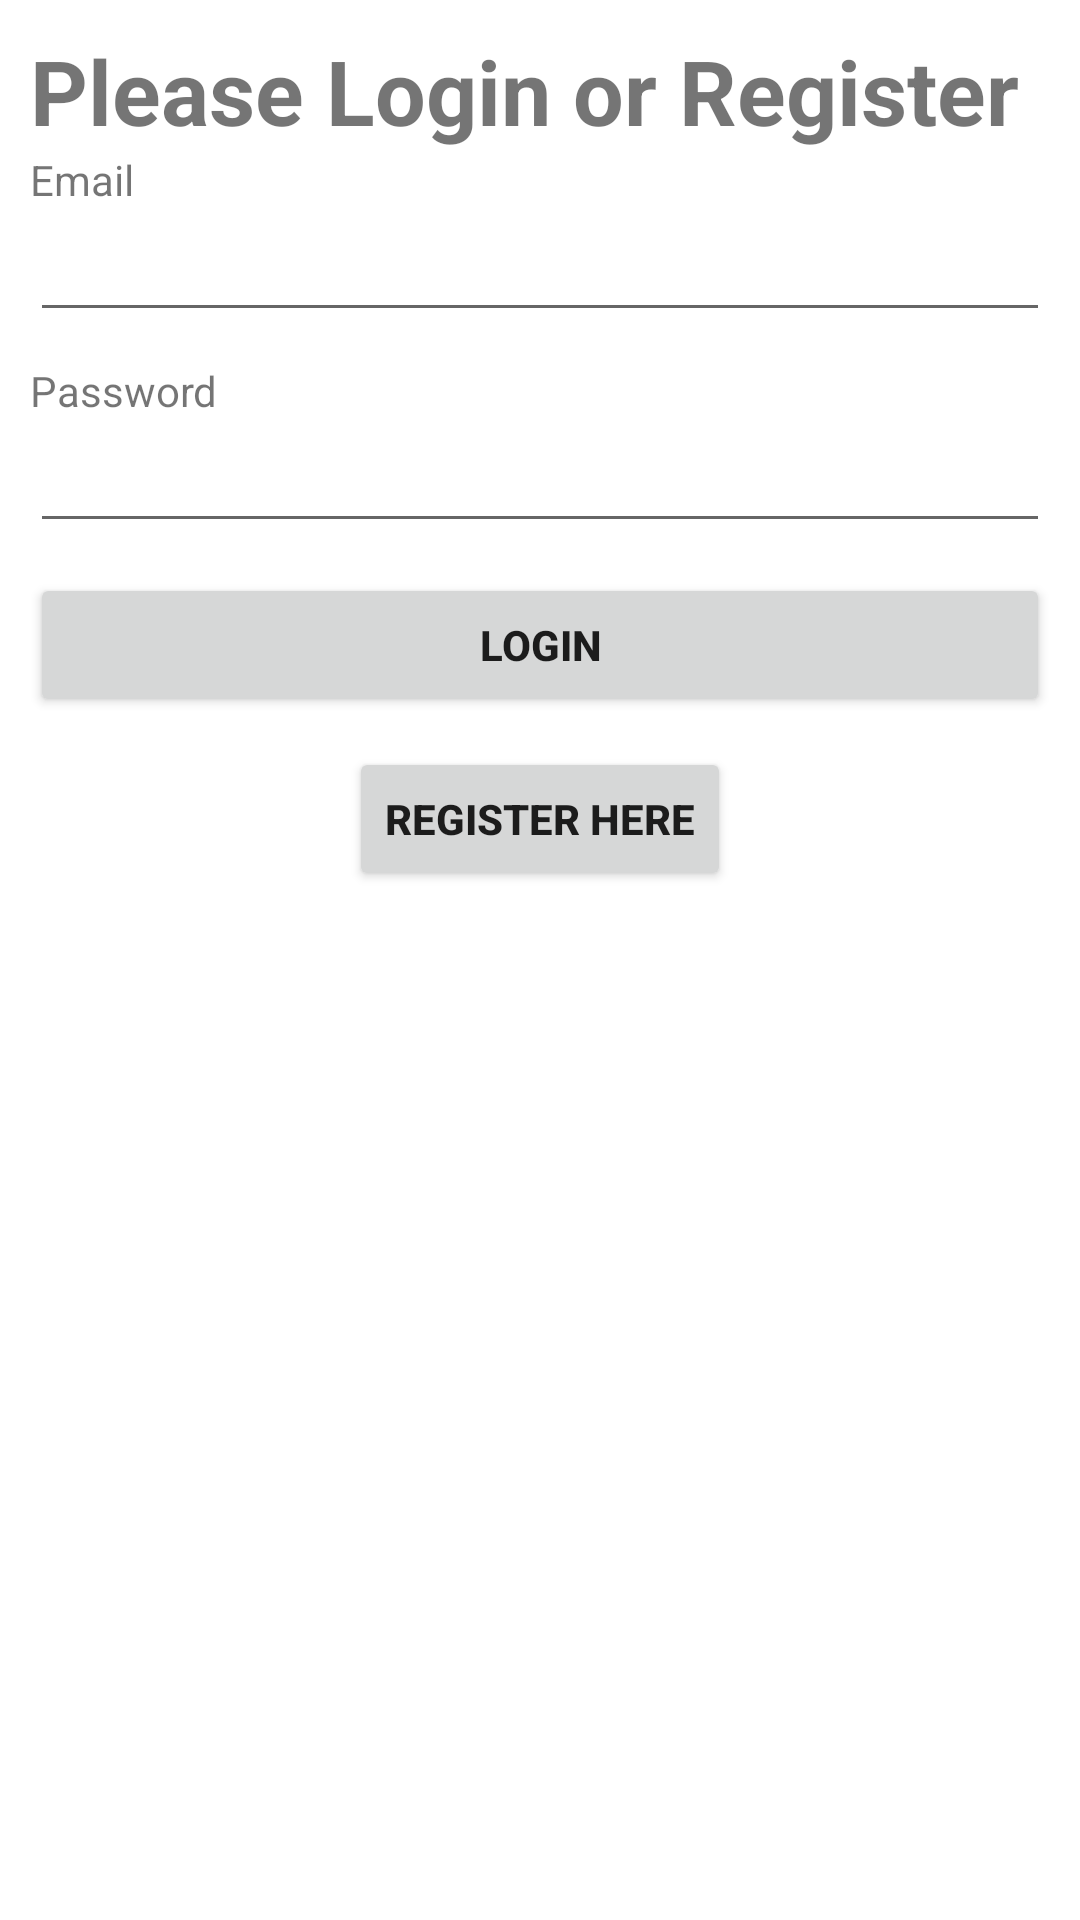

Write the Android layout XML for this screen, with the resource values it uses.
<!-- AndroidManifest.xml: application theme Theme.M2Project1 -->
<!-- res/layout/activity_login.xml -->
<LinearLayout xmlns:android="http://schemas.android.com/apk/res/android"
    xmlns:app="http://schemas.android.com/apk/res-auto"
    xmlns:tools="http://schemas.android.com/tools"
    android:orientation="vertical"
    android:layout_height="match_parent"
    android:padding="10dp"
    android:layout_width="match_parent"
    >

    <TextView
        android:layout_width="wrap_content"
        android:text="Please Login or Register "
        android:textSize="30sp"
        android:textStyle="bold"
        android:layout_height="wrap_content"/>

    <TextView
        android:layout_width="wrap_content"
        android:text="Email"
        android:layout_height="wrap_content"/>

    <EditText
        android:id="@+id/etEmail"
        android:layout_width="match_parent"
        android:layout_marginBottom="10dp"
        android:layout_height="wrap_content"/>

    <TextView
        android:layout_width="wrap_content"
        android:text="Password"
        android:layout_height="wrap_content" />

    <EditText
        android:id="@+id/etPassword"
        android:layout_width="match_parent"
        android:layout_marginBottom="10dp"
        android:inputType="textPassword"
        android:layout_height="wrap_content"/>

    <Button
        android:id="@+id/bLogin"
        android:onClick="loginOnClick"
        android:text="Login"
        android:textStyle="bold"
        android:layout_width="match_parent"
        android:layout_marginBottom="10dp"
        android:layout_height="wrap_content"/>

    <Button
        android:id="@+id/tvRegisterLink"
        android:onClick="registerOnClick"
        android:layout_width="wrap_content"
        android:text="Register Here"
        android:textStyle="bold"
        android:layout_gravity="center_horizontal"
        android:layout_height="wrap_content" />
</LinearLayout>
<!-- resources referenced by this layout -->
<resources>
  <style name="Theme.M2Project1" parent="Theme.MaterialComponents.DayNight.DarkActionBar">
          
          <item name="colorPrimary">@color/purple_500</item>
          <item name="colorPrimaryVariant">@color/purple_700</item>
          <item name="colorOnPrimary">@color/white</item>
          
          <item name="colorSecondary">@color/teal_200</item>
          <item name="colorSecondaryVariant">@color/teal_700</item>
          <item name="colorOnSecondary">@color/black</item>
          
          <item name="android:statusBarColor" tools:targetApi="l">?attr/colorPrimaryVariant</item>
          
      </style>
  <!-- not gathered from this repository: default colours our renderer supplied (Android Studio template values) -->
  <color name="purple_500">#FF6200EE</color>
  <color name="purple_700">#FF3700B3</color>
  <color name="teal_200">#FF03DAC5</color>
  <color name="teal_700">#FF018786</color>
  <color name="black">#FF000000</color>
  <color name="white">#FFFFFFFF</color>
</resources>
